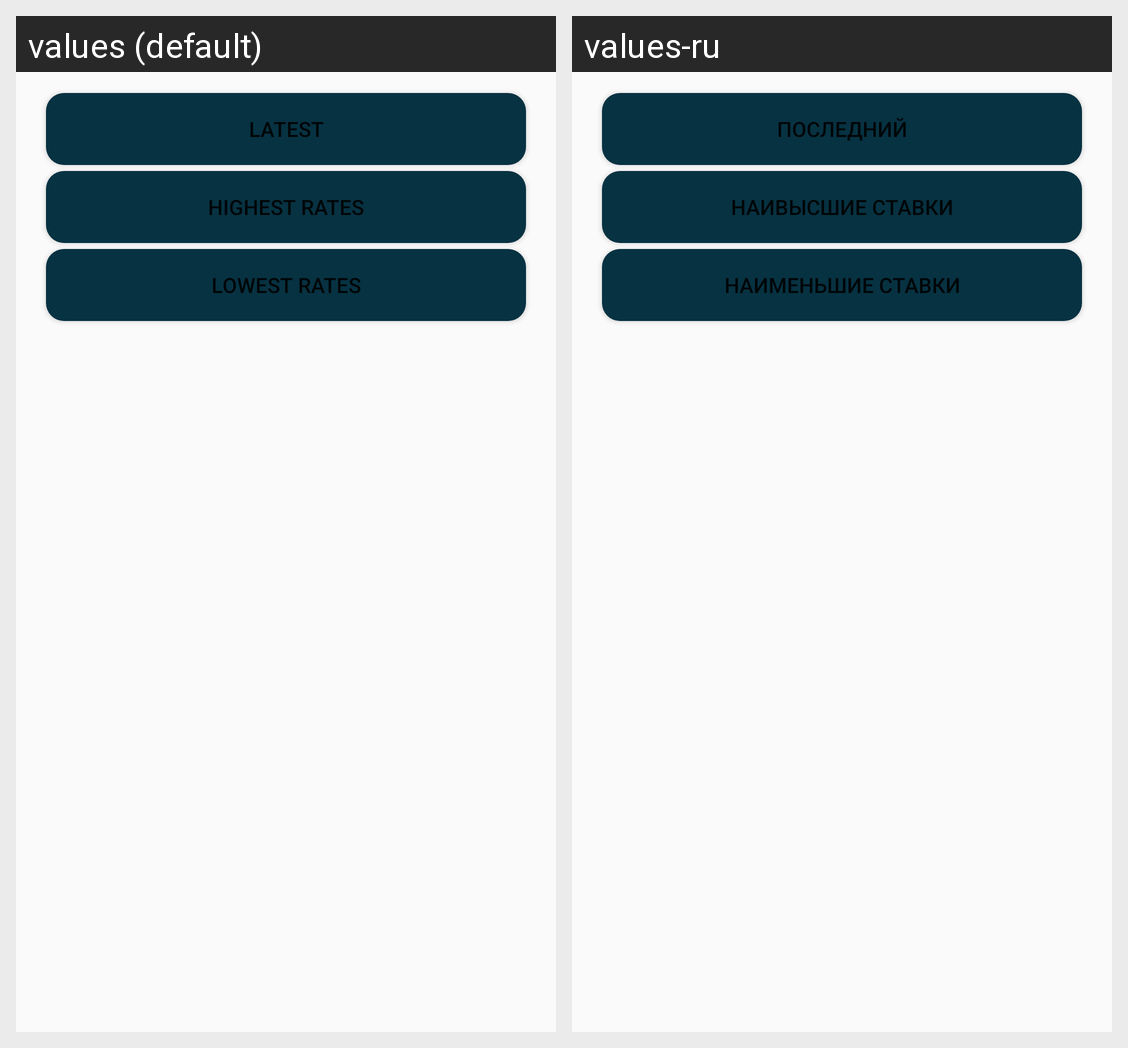

Translations of the strings shown on this Android screen, per locale in the grid:
Android screen res/layout/dialog_sort.xml rendered under 2 locales, left to right: values (default), values-ru. Device: Nexus 5 (rendered at 1080×1920; each locale shown at half size, 540×960, under a caption strip naming it); theme AppTheme.
Strings drawn on this screen, with the default value and each locale's value (text and hints the layout hard-codes, and strings that could not be matched under every locale, appear in the picture but are not listed):

latest
  values: Latest
  values-ru: Последний

highestRates
  values: highest rates
  values-ru: наивысшие ставки

lowestRates
  values: Lowest rates
  values-ru: наименьшие ставки
